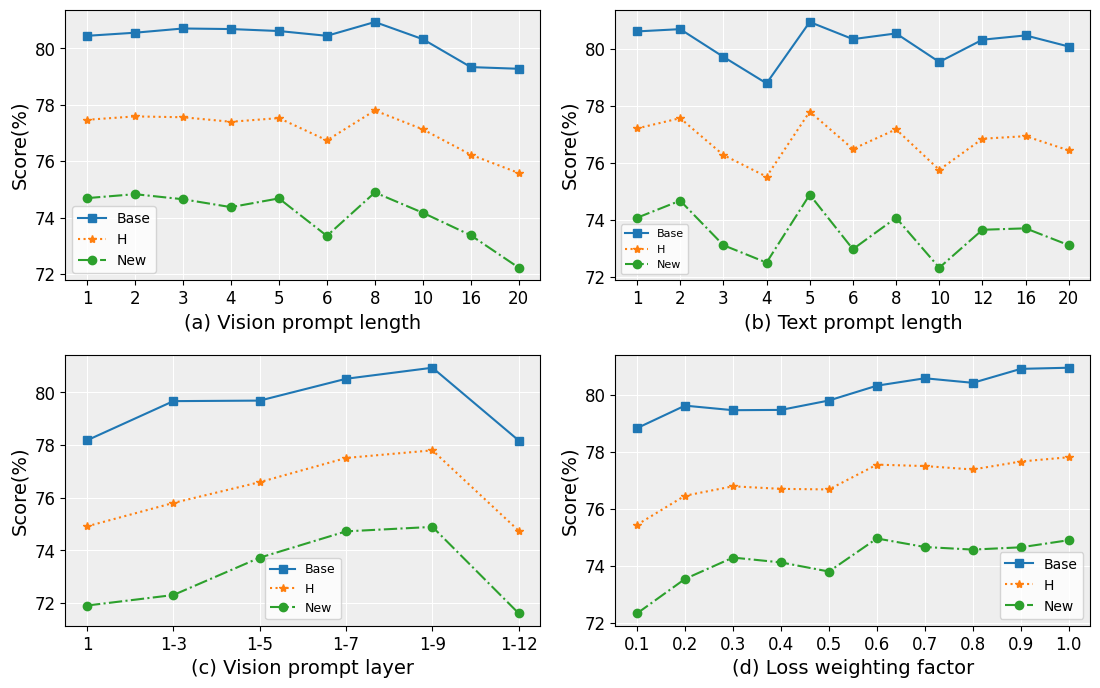

This chart was generated by the following Python code:
# encoding=utf-8
import matplotlib.pyplot as plt

plt.rcParams["font.sans-serif"]=['SimHei']
plt.rcParams["axes.unicode_minus"]=False
plt.rcParams.update({'font.size': 12})

plt.figure(figsize=(15,8))
grid = plt.GridSpec(9,17, wspace=0.1, hspace=0.1)

colors = [(238,238,238)]
normalized_colors = [(r/255, g/255, b/255) for r, g, b in colors]

plt.subplot(grid[0:4,0:7], facecolor=normalized_colors[0])
# plt.subplot(2,2,2)
x_1 = [1,2,3,4,5,6,8,10,16,20]
B_1 = [80.45, 80.56, 80.71, 80.69, 80.62, 80.45, 80.94, 80.33, 79.34, 79.28]
N_1 = [74.69, 74.83, 74.65, 74.37, 74.68, 73.35, 74.89, 74.17, 73.37, 72.22]
H_1 = [77.47, 77.59, 77.56, 77.40, 77.53, 76.74, 77.80, 77.13, 76.23, 75.58]
x_1_indexes = range(len(x_1))

plt.plot(x_1_indexes, B_1, linewidth =1.5, label = 'Base', marker='s',linestyle='-')
plt.plot(x_1_indexes, H_1, linewidth =1.5, label = 'H', marker='*',linestyle=':')
plt.plot(x_1_indexes, N_1, linewidth =1.5, label = 'New', marker='o',linestyle='-.')
plt.xticks(x_1_indexes, x_1)

plt.legend(fontsize=10)
plt.grid(True, color='white')  # 设置网格线为白色
plt.xlabel('(a) Vision prompt length', fontsize=14)
plt.ylabel('Score(%)', fontsize=14)



plt.subplot(grid[0:4,8:15], facecolor=normalized_colors[0])
# plt.subplot(2,15,16)
x_2 = [1,2,3,4,5,6,8,10,12,16,20]
B_2 = [80.61, 80.69, 79.72, 78.79, 80.94, 80.34, 80.54, 79.54, 80.32, 80.47, 80.08]
N_2 = [74.08, 74.68, 73.12, 72.51, 74.89, 72.98, 74.08, 72.33, 73.66, 73.71, 73.12]
H_2 = [77.21, 77.57, 76.28, 75.52, 77.80, 76.49, 77.18, 75.76, 76.85, 76.94, 76.44]
x_2_indexes = range(len(x_2))

plt.plot(x_2_indexes, B_2, linewidth =1.5, label = 'Base', marker='s',linestyle='-')
plt.plot(x_2_indexes, H_2, linewidth =1.5, label = 'H', marker='*',linestyle=':')
plt.plot(x_2_indexes, N_2, linewidth =1.5, label = 'New', marker='o',linestyle='-.')

plt.xticks(x_2_indexes, x_2)

plt.legend(fontsize=8)
plt.grid(True, color='white')  # 设置网格线为白色
plt.xlabel('(b) Text prompt length', fontsize=14)
plt.ylabel('Score(%)', fontsize=14)



plt.subplot(grid[5:9,0:7], facecolor=normalized_colors[0])
# plt.subplot(2,2,1)
x_3 = ['1', '1-3', '1-5', '1-7', '1-9', '1-12']
B_3 = [78.18, 79.67, 79.69, 80.52, 80.94, 78.17]
N_3 = [71.90, 72.30, 73.72, 74.72, 74.89, 71.60]
H_3 = [74.91, 75.80, 76.59, 77.51, 77.80, 74.74]
x_3_indexes = range(len(x_3))

plt.plot(x_3_indexes, B_3, linewidth =1.5, label = 'Base', marker='s',linestyle='-')
plt.plot(x_3_indexes, H_3, linewidth =1.5, label = 'H', marker='*',linestyle=':')
plt.plot(x_3_indexes, N_3, linewidth =1.5, label = 'New', marker='o',linestyle='-.')
plt.xticks(x_3_indexes, x_3)

plt.legend(fontsize=9)
plt.grid(True, color='white')  # 设置网格线为白色
plt.xlabel('(c) Vision prompt layer', fontsize=14)
plt.ylabel('Score(%)', fontsize=14)



plt.subplot(grid[5:9,8:15], facecolor=normalized_colors[0])
# plt.subplot(2,2,1)
x_4 = [0.1, 0.2, 0.3, 0.4, 0.5, 0.6, 0.7, 0.8, 0.9, 1.0]
B_4 = [78.82, 79.61, 79.45, 79.46, 79.79, 80.31, 80.57, 80.41, 80.90, 80.94]
N_4 = [72.32, 73.53, 74.28, 74.11, 73.79, 74.95, 74.65, 74.56, 74.64, 74.89]
H_4 = [75.43, 76.45, 76.78, 76.69, 76.67, 77.54, 77.49, 77.37, 77.65, 77.80]
x_4_indexes = range(len(x_4))

plt.plot(x_4_indexes, B_4, linewidth =1.5, label = 'Base', marker='s',linestyle='-')
plt.plot(x_4_indexes, H_4, linewidth =1.5, label = 'H', marker='*',linestyle=':')
plt.plot(x_4_indexes, N_4, linewidth =1.5, label = 'New', marker='o',linestyle='-.')
plt.xticks(x_4_indexes, x_4)

plt.legend(fontsize=10)
plt.grid(True, color='white')  # 设置网格线为白色
plt.xlabel('(d) Loss weighting factor', fontsize=14)
plt.ylabel('Score(%)', fontsize=14)

plt.tight_layout()
plt.savefig('abla.pdf', bbox_inches='tight')
plt.show()